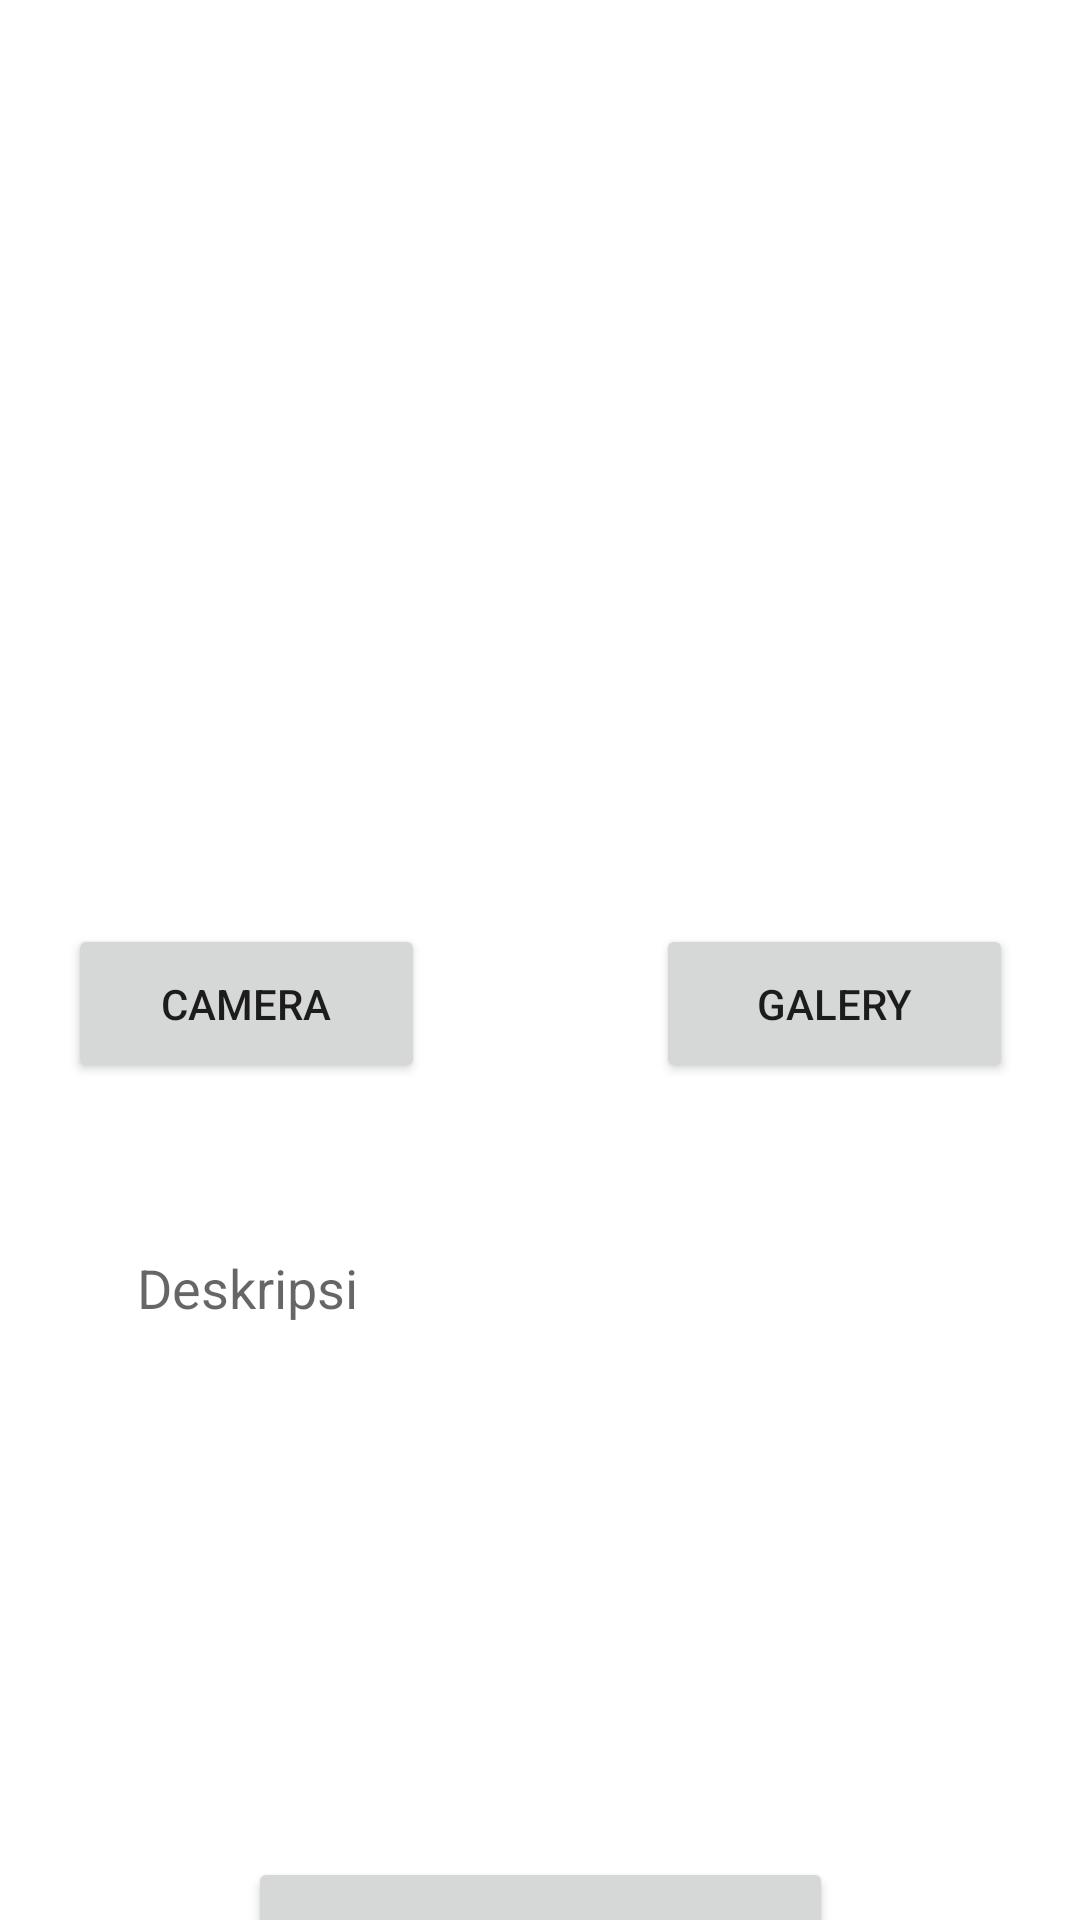

Android layout source for this screen:
<!-- AndroidManifest.xml: application theme Theme.StoryApp -->
<!-- res/layout/activity_add_story.xml -->
<?xml version="1.0" encoding="utf-8"?>
<androidx.constraintlayout.widget.ConstraintLayout xmlns:android="http://schemas.android.com/apk/res/android"
    xmlns:app="http://schemas.android.com/apk/res-auto"
    xmlns:tools="http://schemas.android.com/tools"
    android:layout_width="match_parent"
    android:layout_height="match_parent"
    tools:context=".AddStoryActivity">

    <ImageView
        android:id="@+id/iv_priview"
        android:layout_width="315dp"
        android:layout_height="234dp"
        android:layout_marginTop="50dp"
        app:layout_constraintEnd_toEndOf="parent"
        app:layout_constraintStart_toStartOf="parent"
        app:layout_constraintTop_toTopOf="parent"
        app:srcCompat="@drawable/ic_image" />

    <Button
        android:id="@+id/btn_camera"
        android:layout_width="119dp"
        android:layout_height="53dp"
        android:layout_marginTop="24dp"
        android:text="Camera"
        app:layout_constraintStart_toStartOf="@+id/iv_priview"
        app:layout_constraintTop_toBottomOf="@+id/iv_priview" />

    <Button
        android:id="@+id/btn_galery"
        android:layout_width="119dp"
        android:layout_height="53dp"
        android:layout_marginTop="24dp"
        android:text="Galery"
        app:layout_constraintEnd_toEndOf="@+id/iv_priview"
        app:layout_constraintTop_toBottomOf="@+id/iv_priview" />

    <EditText
        android:id="@+id/edtDescription"
        android:layout_width="317dp"
        android:layout_height="210dp"
        android:layout_gravity="center"
        android:layout_margin="32dp"
        android:autofillHints="username"
        android:background="@drawable/border_edit_text"
        android:gravity="start"
        android:hint="@string/description"
        android:inputType="textMultiLine"
        android:padding="24dp"
        app:layout_constraintEnd_toEndOf="parent"
        app:layout_constraintStart_toStartOf="parent"
        app:layout_constraintTop_toBottomOf="@id/btn_camera" />

    <Button
        android:id="@+id/btn_upload"
        android:layout_width="195dp"
        android:layout_height="59dp"
        android:layout_marginTop="16dp"
        android:text="Upload"
        app:layout_constraintEnd_toEndOf="parent"
        app:layout_constraintStart_toStartOf="parent"
        app:layout_constraintTop_toBottomOf="@+id/edtDescription" />
</androidx.constraintlayout.widget.ConstraintLayout>
<!-- resources referenced by this layout -->
<resources>
  <string name="description">Deskripsi\n</string>
  <style name="Theme.StoryApp" parent="Theme.MaterialComponents.Light.DarkActionBar">
          
          <item name="colorPrimary">@color/purple_500</item>
          <item name="colorPrimaryVariant">@color/purple_700</item>
          <item name="colorOnPrimary">@color/white</item>
          
          <item name="colorSecondary">@color/teal_200</item>
          <item name="colorSecondaryVariant">@color/teal_700</item>
          <item name="colorOnSecondary">@color/black</item>
          
          <item name="android:statusBarColor">?attr/colorPrimaryVariant</item>
          
      </style>
  <!-- not gathered from this repository: default colours our renderer supplied (Android Studio template values) -->
  <color name="purple_500">#FF6200EE</color>
  <color name="purple_700">#FF3700B3</color>
  <color name="teal_200">#FF03DAC5</color>
  <color name="teal_700">#FF018786</color>
  <color name="black">#FF000000</color>
  <color name="white">#FFFFFFFF</color>
</resources>
